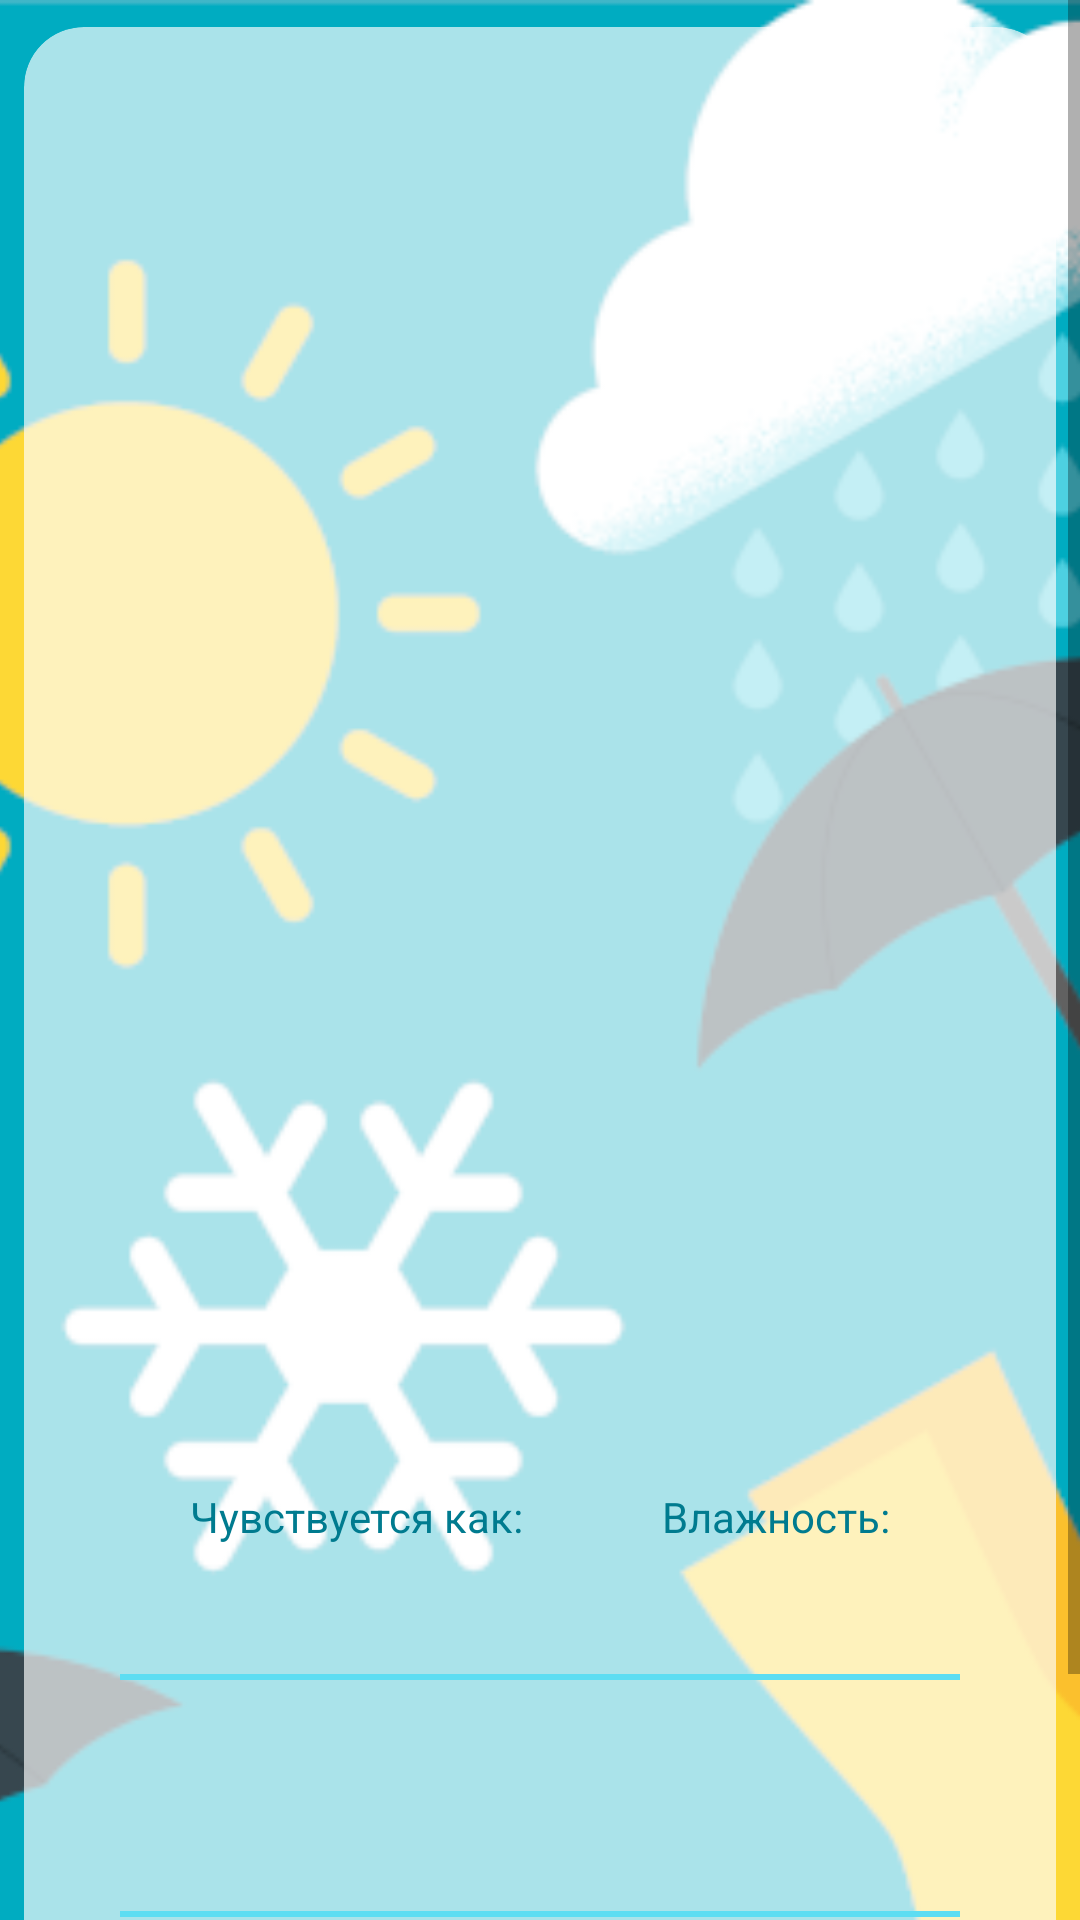

Android layout source for this screen:
<!-- AndroidManifest.xml: application theme Theme.MyWeatherApp -->
<!-- res/layout/fragment_detail_weather.xml -->
<?xml version="1.0" encoding="utf-8"?>
<androidx.constraintlayout.widget.ConstraintLayout xmlns:android="http://schemas.android.com/apk/res/android"
    xmlns:app="http://schemas.android.com/apk/res-auto"
    xmlns:tools="http://schemas.android.com/tools"
    android:layout_width="match_parent"
    android:layout_height="match_parent"
    android:clickable="true"
    android:focusable="true"
    android:layout_gravity="center"
    tools:context=".presentation.view.detail.DetailWeatherFragment">

    <ImageView
        android:layout_width="match_parent"
        android:layout_height="match_parent"
        android:scaleType="centerCrop"
        android:src="@drawable/background"
        app:layout_constraintBottom_toBottomOf="parent"
        app:layout_constraintTop_toTopOf="parent"
        tools:ignore="ContentDescription" />

    <ProgressBar
        android:theme="@style/ProgressBarStyle"
        android:id="@+id/progressbarDetail"
        android:layout_width="wrap_content"
        android:layout_height="wrap_content"
        android:visibility="gone"
        app:layout_constraintBottom_toBottomOf="parent"
        app:layout_constraintEnd_toEndOf="parent"
        app:layout_constraintStart_toStartOf="parent"
        app:layout_constraintTop_toTopOf="parent" />


    <ScrollView
        android:id="@+id/listViewWeather"
        android:layout_width="match_parent"
        android:layout_height="match_parent"
        app:layout_constraintBottom_toBottomOf="parent"
        app:layout_constraintEnd_toEndOf="parent"
        app:layout_constraintStart_toStartOf="parent"
        app:layout_constraintTop_toTopOf="parent">

        <androidx.cardview.widget.CardView
            android:layout_width="match_parent"
            android:layout_height="wrap_content"
            app:cardBackgroundColor="@color/whiteAlpha"
            app:cardCornerRadius="@dimen/mediumSize20"
            app:cardElevation="0dp"
            app:cardUseCompatPadding="true">

            <LinearLayout
                android:layout_width="match_parent"
                android:layout_height="wrap_content"
                android:orientation="vertical"
                android:padding="32dp">

                <ImageView
                    android:id="@+id/weatherIcon"
                    android:layout_width="300dp"
                    android:layout_height="300dp"
                    android:layout_gravity="center"
                    android:src="@drawable/n_a"
                    tools:ignore="ContentDescription" />

                <TextView
                    android:id="@+id/temperature"
                    android:layout_width="wrap_content"
                    android:layout_height="wrap_content"
                    android:layout_gravity="center"
                    android:shadowColor="@color/black"
                    android:shadowRadius="2"
                    android:textColor="@color/black"
                    android:textSize="60sp"
                    tools:text="32°C" />

                <TextView
                    android:id="@+id/condition"
                    android:layout_width="match_parent"
                    android:layout_height="wrap_content"
                    android:layout_marginVertical="@dimen/margin16"
                    android:textAlignment="center"
                    android:textColor="@color/black"
                    android:textSize="@dimen/largeSize32"
                    tools:text="Condition" />


                <LinearLayout
                    android:layout_width="match_parent"
                    android:layout_height="wrap_content"
                    android:baselineAligned="false"
                    android:orientation="horizontal">

                    <LinearLayout
                        android:layout_width="wrap_content"
                        android:layout_height="wrap_content"
                        android:layout_weight="1"
                        android:orientation="vertical">

                        <TextView
                            android:layout_width="match_parent"
                            android:layout_height="wrap_content"
                            android:gravity="center"
                            android:text="@string/detail_feels_like"
                            android:textColor="@color/dark_cyan" />

                        <TextView
                            android:id="@+id/feelsLike"
                            android:layout_width="match_parent"
                            android:layout_height="wrap_content"
                            android:gravity="center"
                            android:textColor="@color/black"
                            android:textSize="@dimen/largeSize32"
                            tools:text="FeelsLike" />

                    </LinearLayout>

                    <LinearLayout
                        android:layout_width="wrap_content"
                        android:layout_height="wrap_content"
                        android:layout_gravity="end"
                        android:layout_weight="1"
                        android:orientation="vertical">

                        <TextView
                            android:layout_width="match_parent"
                            android:layout_height="wrap_content"
                            android:gravity="center"
                            android:text="@string/detail_humidity"
                            android:textColor="@color/dark_cyan" />

                        <TextView
                            android:id="@+id/humidity"
                            android:layout_width="match_parent"
                            android:layout_height="wrap_content"
                            android:gravity="center"
                            android:textColor="@color/black"
                            android:textSize="@dimen/largeSize32"
                            tools:text="Humidity" />

                    </LinearLayout>

                </LinearLayout>

                <View
                    android:layout_width="match_parent"
                    android:layout_height="2dp"
                    android:background="@color/light_cyan" />

                <LinearLayout
                    android:layout_width="match_parent"
                    android:layout_height="wrap_content"
                    android:baselineAligned="false"
                    android:orientation="horizontal">

                    <LinearLayout
                        android:layout_width="wrap_content"
                        android:layout_height="wrap_content"
                        android:layout_weight="1"
                        android:orientation="vertical"
                        tools:ignore="UseCompoundDrawables">

                        <ImageView
                            android:layout_width="50dp"
                            android:layout_height="50dp"
                            android:layout_gravity="center"
                            android:src="@drawable/ic_sunrise"
                            tools:ignore="ContentDescription" />

                        <TextView
                            android:id="@+id/sunrise"
                            android:layout_width="match_parent"
                            android:layout_height="wrap_content"
                            android:gravity="center"
                            android:textColor="@color/black"
                            android:textSize="@dimen/mediumSize20"
                            tools:text="Sunrise" />

                    </LinearLayout>

                    <LinearLayout
                        android:layout_width="wrap_content"
                        android:layout_height="wrap_content"
                        android:layout_weight="1"
                        android:orientation="vertical"
                        tools:ignore="UseCompoundDrawables">

                        <ImageView
                            android:layout_width="50dp"
                            android:layout_height="50dp"
                            android:layout_gravity="center"
                            android:src="@drawable/ic_sunset"
                            tools:ignore="ContentDescription" />

                        <TextView
                            android:id="@+id/sunset"
                            android:layout_width="match_parent"
                            android:layout_height="wrap_content"
                            android:gravity="center"
                            android:textColor="@color/black"
                            android:textSize="@dimen/mediumSize20"
                            tools:text="Sunset" />

                    </LinearLayout>

                </LinearLayout>

                <View
                    android:layout_width="match_parent"
                    android:layout_height="2dp"
                    android:background="@color/light_cyan"/>

                <TextView
                    android:layout_width="match_parent"
                    android:layout_height="wrap_content"
                    android:gravity="center"
                    android:text="@string/detail_min_max_temp"
                    android:textColor="@color/dark_cyan"
                    android:textSize="@dimen/mediumSize20" />

                <TextView
                    android:id="@+id/minMaxTemp"
                    android:layout_width="match_parent"
                    android:layout_height="wrap_content"
                    android:gravity="center"
                    android:textColor="@color/black"
                    android:textSize="@dimen/mediumSize20"
                    tools:text="Min/Max" />

            </LinearLayout>

        </androidx.cardview.widget.CardView>

    </ScrollView>
</androidx.constraintlayout.widget.ConstraintLayout>
<!-- resources referenced by this layout -->
<resources>
  <color name="black">#FF000000</color>
  <color name="dark_cyan">#FF007b8f</color>
  <color name="light_cyan">#FF5dddf2</color>
  <color name="whiteAlpha">#AAFFFFFF</color>
  <dimen name="largeSize32">32sp</dimen>
  <dimen name="margin16">16dp</dimen>
  <dimen name="mediumSize20">20sp</dimen>
  <!-- drawable background: png bitmap (drawable-v24, 111729 bytes) -->
  <string name="detail_feels_like">Чувствуется как:</string>
  <string name="detail_humidity">Влажность:</string>
  <string name="detail_min_max_temp">Мин/Макс температура</string>
  <style name="ProgressBarStyle">
          <item name="colorAccent">@color/white</item>
      </style>
  <style name="Theme.MyWeatherApp" parent="Theme.MaterialComponents.Light.DarkActionBar">
          
          <item name="colorPrimary">@color/normal_cyan</item>
          <item name="colorPrimaryVariant">@color/dark_cyan</item>
          <item name="colorOnPrimary">@color/light_cyan</item>
          
          <item name="colorSecondary">@color/normal_cyan</item>
          <item name="colorSecondaryVariant">@color/dark_cyan</item>
          <item name="colorOnSecondary">@color/light_cyan</item>
          
          <item name="android:statusBarColor">?attr/colorPrimaryVariant</item>
          
      </style>
  <color name="white">#FFFFFFFF</color>
  <color name="normal_cyan">#FF00abbf</color>
</resources>
